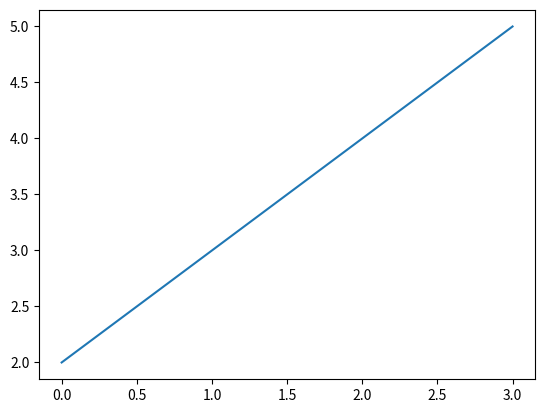

Reproduce this figure in Python.
import matplotlib.pyplot as plt
import numpy as np
x = np.array([2, 3, 4, 5])
plt.plot(x)  # only one parameter ??
plt.show()

# The output is a straight line passing through the given points.
